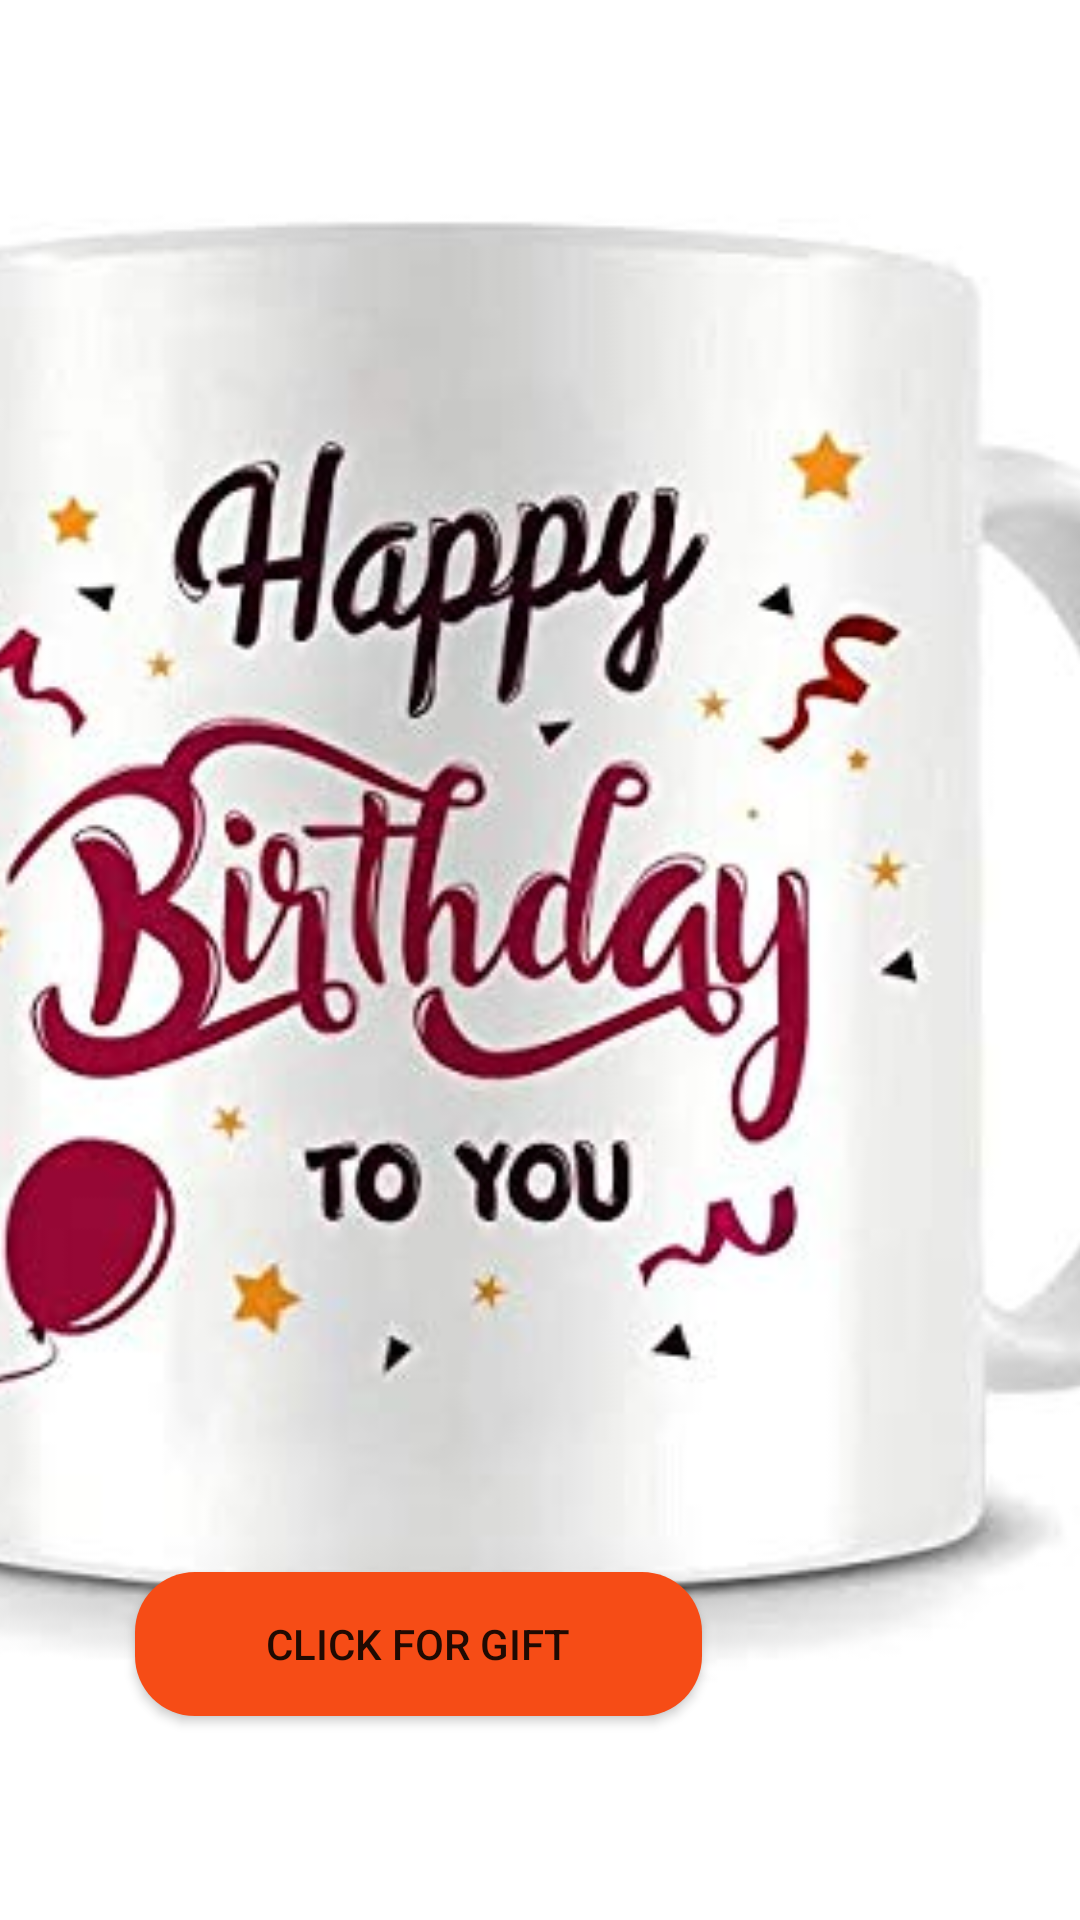

Produce the Android XML layout that renders to this screen, including the resource entries it uses.
<!-- AndroidManifest.xml: application theme Theme.BIRTHDAYWISH -->
<!-- res/layout/activity_main.xml -->
<?xml version="1.0" encoding="utf-8"?>
<RelativeLayout xmlns:android="http://schemas.android.com/apk/res/android"
    xmlns:app="http://schemas.android.com/apk/res-auto"
    xmlns:tools="http://schemas.android.com/tools"
    android:id="@+id/btn"
    android:layout_width="match_parent"
    android:layout_height="match_parent"
    tools:context=".MainActivity">

    <ImageView
        android:id="@+id/imageView"
        android:layout_width="match_parent"
        android:layout_height="match_parent"
        android:scaleType="centerCrop"
        app:srcCompat="@drawable/birth1" />

    <Button
        android:id="@+id/btn1"
        android:layout_width="189dp"
        android:layout_height="wrap_content"
        android:layout_alignParentEnd="true"
        android:layout_alignParentRight="true"
        android:layout_alignParentBottom="true"
        android:layout_marginEnd="126dp"
        android:layout_marginRight="126dp"
        android:layout_marginBottom="68dp"
        android:background="@drawable/button_rounded"
        android:onClick="btn01"
        android:text="Click for gift"
        tools:ignore="OnClick" />


</RelativeLayout>
<!-- resources referenced by this layout -->
<resources>
  <!-- drawable birth1: jpg bitmap (drawable, 22151 bytes) -->
  <!-- drawable button_rounded (drawable-v24) -->
  <?xml version="1.0" encoding="utf-8"?>
  <shape xmlns:android="http://schemas.android.com/apk/res/android"
      android:shape="rectangle">
  
      <solid
          android:color="@color/Accent"
          />
      <corners
          android:radius="20dp"
          />
  
  
  </shape>
  <style name="Theme.BIRTHDAYWISH" parent="Theme.MaterialComponents.DayNight.DarkActionBar">
          
          <item name="colorPrimary">@color/purple_500</item>
          <item name="colorPrimaryVariant">@color/purple_700</item>
  
          
          <item name="colorSecondary">@color/teal_200</item>
          <item name="colorSecondaryVariant">@color/teal_700</item>
          <item name="colorOnSecondary">@color/black</item>
          
          <item name="android:statusBarColor" tools:targetApi="l">?attr/colorPrimaryVariant</item>
          
      </style>
  <color name="Accent">#F64C16</color>
  <color name="purple_500">#FF6200EE</color>
  <color name="purple_700">#FF3700B3</color>
  <color name="teal_200">#FF03DAC5</color>
  <color name="teal_700">#FF018786</color>
  <color name="black">#FF000000</color>
</resources>
